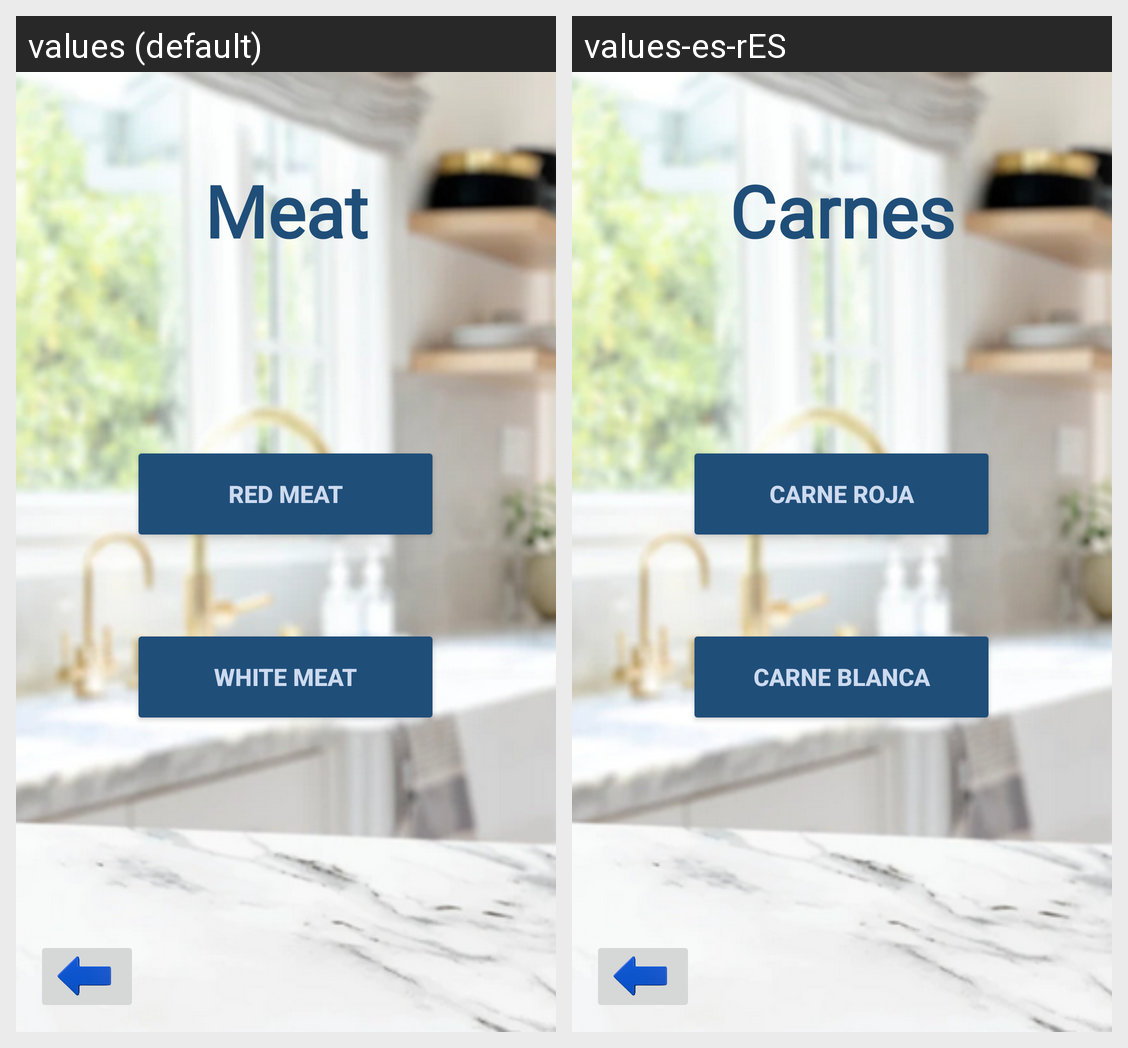

Locale-by-locale string values for the Android screen shown in this grid:
Android screen res/layout/activity_carnes.xml rendered under 2 locales, left to right: values (default), values-es-rES. Device: Nexus 5 (rendered at 1080×1920; each locale shown at half size, 540×960, under a caption strip naming it); theme Theme.Wimk.
Strings drawn on this screen, with the default value and each locale's value (text and hints the layout hard-codes, and strings that could not be matched under every locale, appear in the picture but are not listed):

Carnes
  values: Meat
  values-es-rES: Carnes

CarneRoja
  values: Red Meat
  values-es-rES: Carne Roja

CarneBlanca
  values: White Meat
  values-es-rES: Carne Blanca
